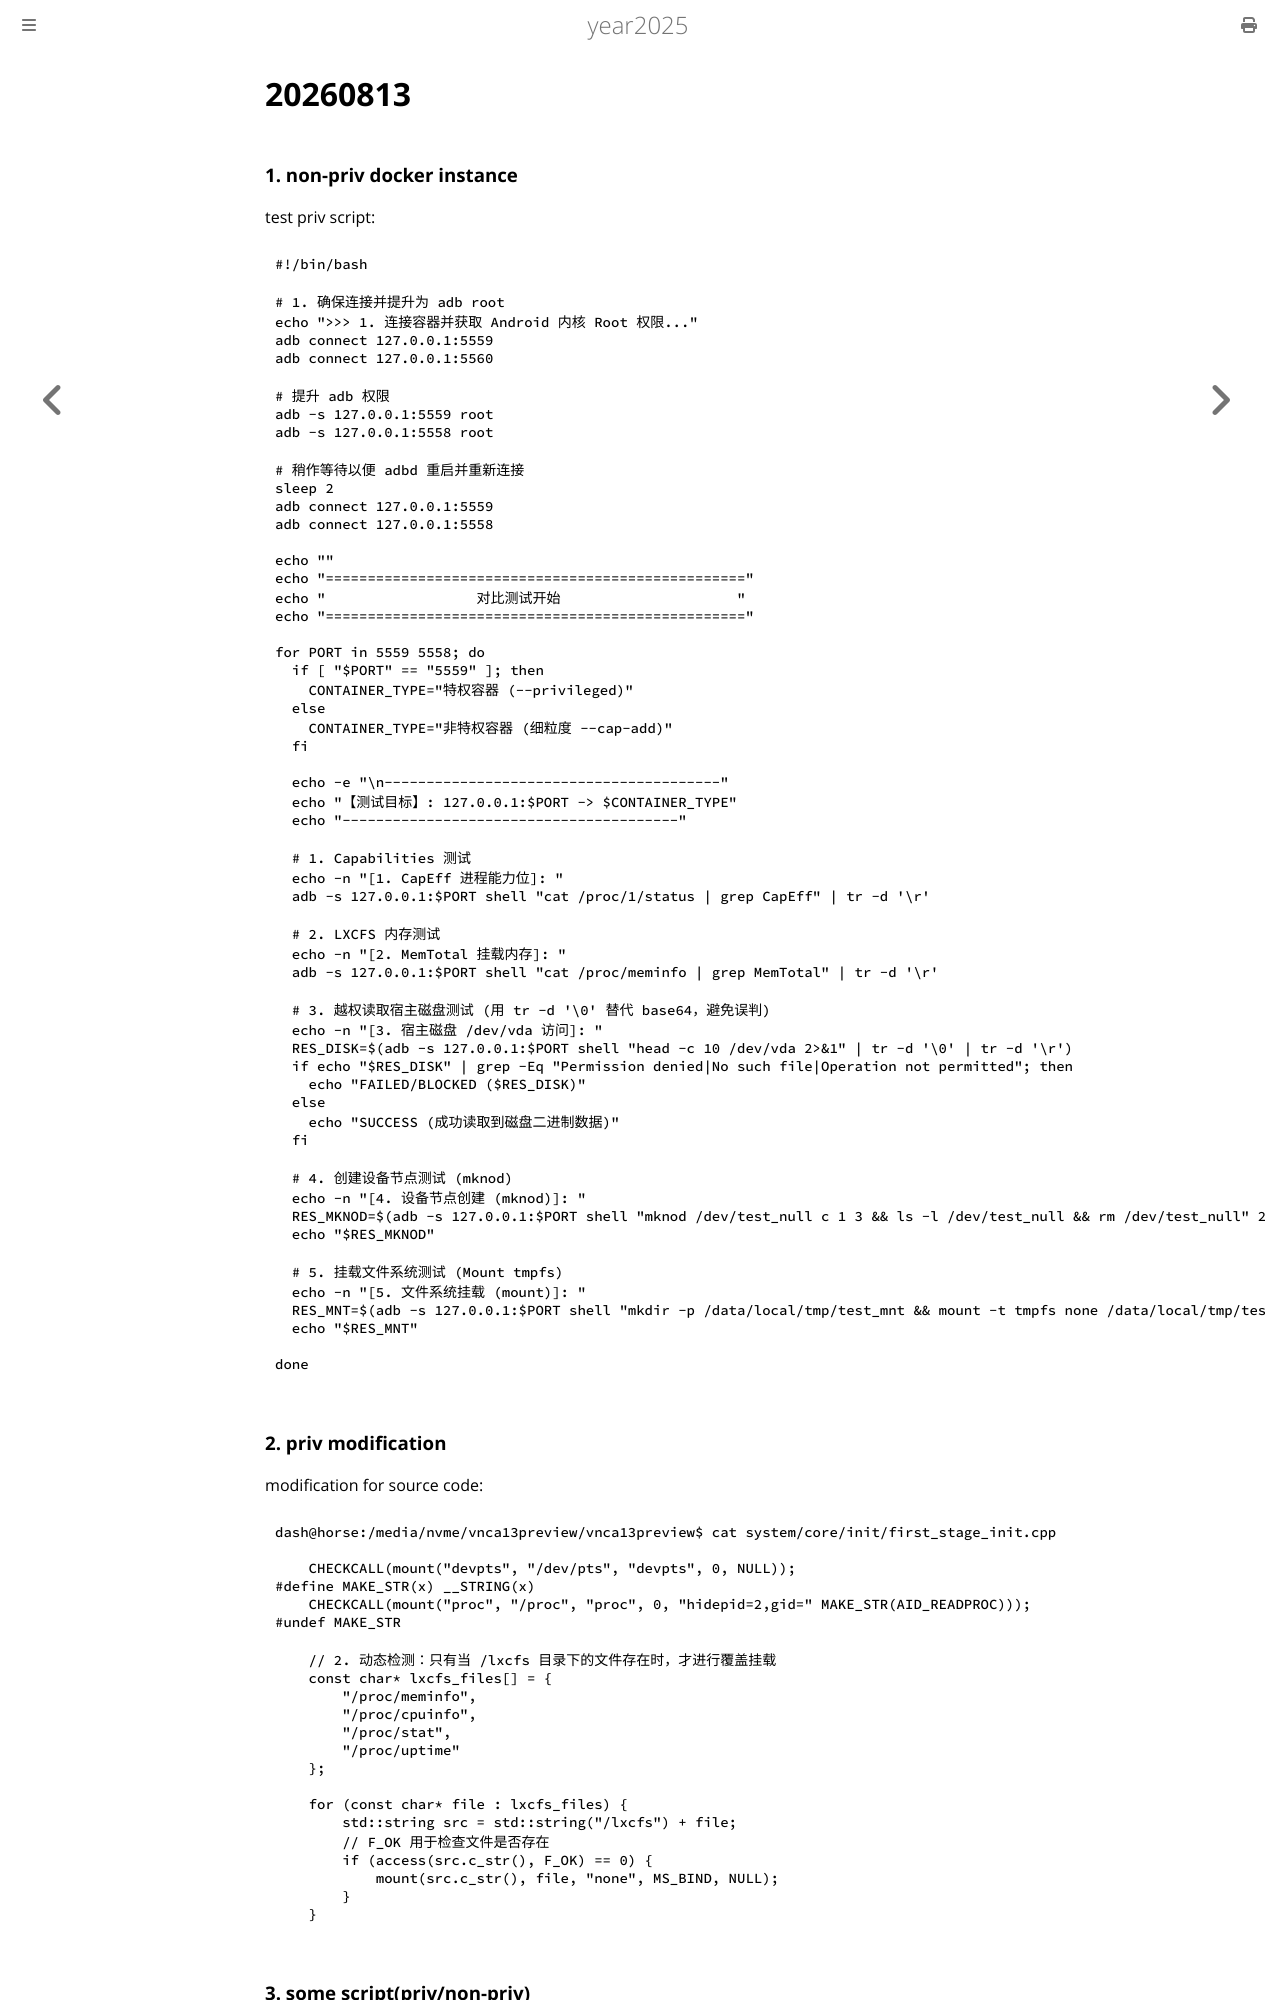

repository: purplepalmdash/Year2025 · page: 20260813.html · generator: mdbook

# 20260813
### 1. non-priv docker instance
test priv script:       

```
#!/bin/bash

# 1. 确保连接并提升为 adb root
echo ">>> 1. 连接容器并获取 Android 内核 Root 权限..."
adb connect 127.0.0.1:5559
adb connect 127.0.0.1:5560

# 提升 adb 权限
adb -s 127.0.0.1:5559 root
adb -s 127.0.0.1:5558 root

# 稍作等待以便 adbd 重启并重新连接
sleep 2
adb connect 127.0.0.1:5559
adb connect 127.0.0.1:5558

echo ""
echo "=================================================="
echo "                  对比测试开始                     "
echo "=================================================="

for PORT in 5559 5558; do
  if [ "$PORT" == "5559" ]; then
    CONTAINER_TYPE="特权容器 (--privileged)"
  else
    CONTAINER_TYPE="非特权容器 (细粒度 --cap-add)"
  fi

  echo -e "\n----------------------------------------"
  echo "【测试目标】: 127.0.0.1:$PORT -> $CONTAINER_TYPE"
  echo "----------------------------------------"

  # 1. Capabilities 测试
  echo -n "[1. CapEff 进程能力位]: "
  adb -s 127.0.0.1:$PORT shell "cat /proc/1/status | grep CapEff" | tr -d '\r'

  # 2. LXCFS 内存测试
  echo -n "[2. MemTotal 挂载内存]: "
  adb -s 127.0.0.1:$PORT shell "cat /proc/meminfo | grep MemTotal" | tr -d '\r'

  # 3. 越权读取宿主磁盘测试 (用 tr -d '\0' 替代 base64，避免误判)
  echo -n "[3. 宿主磁盘 /dev/vda 访问]: "
  RES_DISK=$(adb -s 127.0.0.1:$PORT shell "head -c 10 /dev/vda 2>&1" | tr -d '\0' | tr -d '\r')
  if echo "$RES_DISK" | grep -Eq "Permission denied|No such file|Operation not permitted"; then
    echo "FAILED/BLOCKED ($RES_DISK)"
  else
    echo "SUCCESS (成功读取到磁盘二进制数据)"
  fi

  # 4. 创建设备节点测试 (mknod)
  echo -n "[4. 设备节点创建 (mknod)]: "
  RES_MKNOD=$(adb -s 127.0.0.1:$PORT shell "mknod /dev/test_null c 1 3 && ls -l /dev/test_null && rm /dev/test_null" 2>&1 | tr -d '\r')
  echo "$RES_MKNOD"

  # 5. 挂载文件系统测试 (Mount tmpfs)
  echo -n "[5. 文件系统挂载 (mount)]: "
  RES_MNT=$(adb -s 127.0.0.1:$PORT shell "mkdir -p /data/local/tmp/test_mnt && mount -t tmpfs none /data/local/tmp/test_mnt && echo SUCCESS && umount /data/local/tmp/test_mnt" 2>&1 | tr -d '\r')
  echo "$RES_MNT"

done
```

### 2. priv modification
modification for source code:    

```
dash@horse:/media/nvme/vnca13preview/vnca13preview$ cat system/core/init/first_stage_init.cpp

    CHECKCALL(mount("devpts", "/dev/pts", "devpts", 0, NULL));
#define MAKE_STR(x) __STRING(x)
    CHECKCALL(mount("proc", "/proc", "proc", 0, "hidepid=2,gid=" MAKE_STR(AID_READPROC)));
#undef MAKE_STR

    // 2. 动态检测：只有当 /lxcfs 目录下的文件存在时，才进行覆盖挂载
    const char* lxcfs_files[] = {
        "/proc/meminfo",
        "/proc/cpuinfo",
        "/proc/stat",
        "/proc/uptime"
    };

    for (const char* file : lxcfs_files) {
        std::string src = std::string("/lxcfs") + file;
        // F_OK 用于检查文件是否存在
        if (access(src.c_str(), F_OK) == 0) {
            mount(src.c_str(), file, "none", MS_BIND, NULL);
        }
    }
```
